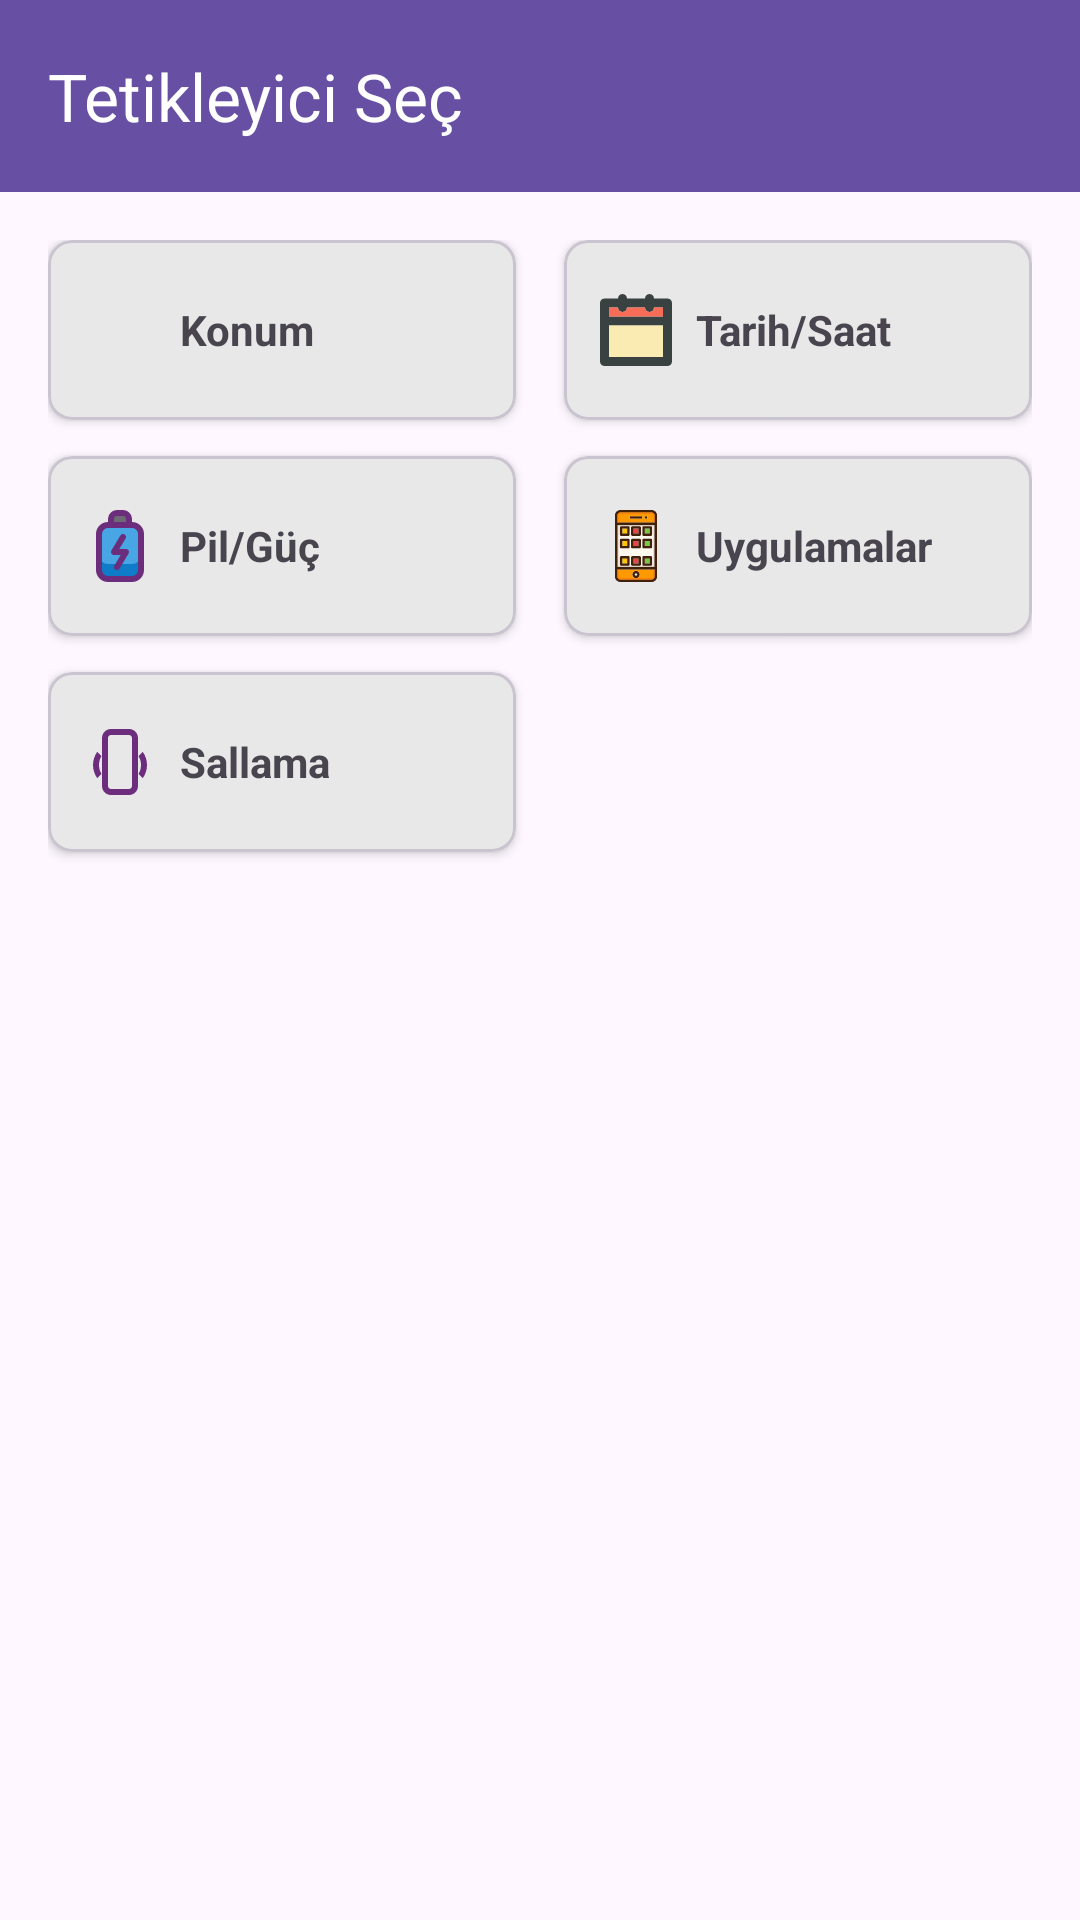

Layout XML and referenced resources for this Android screen:
<!-- AndroidManifest.xml: application theme Theme.Vetroid -->
<!-- res/layout/activity_triggers.xml -->
<?xml version="1.0" encoding="utf-8"?>
<LinearLayout xmlns:android="http://schemas.android.com/apk/res/android"
    xmlns:app="http://schemas.android.com/apk/res-auto"
    xmlns:tools="http://schemas.android.com/tools"
    android:layout_width="match_parent"
    android:layout_height="match_parent"
    android:fitsSystemWindows="true"
    android:orientation="vertical">

    <androidx.appcompat.widget.Toolbar
        android:id="@+id/toolbar"
        android:layout_width="match_parent"
        android:layout_height="?attr/actionBarSize"
        android:background="?attr/colorPrimary"
        app:navigationIcon="@drawable/ic_arrow_back"
        app:title="Tetikleyici Seç"
        app:titleTextColor="@android:color/white"
        app:layout_constraintTop_toTopOf="parent"
        app:layout_constraintStart_toStartOf="parent"
        app:layout_constraintEnd_toEndOf="parent"/>

    <ScrollView
        android:id="@+id/main"
        android:layout_width="match_parent"
        android:layout_height="match_parent"
        android:fillViewport="true">

        <androidx.constraintlayout.widget.ConstraintLayout
            android:layout_width="match_parent"
            android:layout_height="wrap_content"
            android:paddingBottom="16dp"
            android:paddingStart="16dp"
            android:paddingEnd="16dp"
            android:paddingTop="16dp">

            <androidx.constraintlayout.widget.Guideline
                android:id="@+id/guideline"
                android:layout_width="wrap_content"
                android:layout_height="wrap_content"
                android:orientation="vertical"
                app:layout_constraintGuide_percent="0.5" />

            
            <com.google.android.material.card.MaterialCardView
                android:id="@+id/cardKonum"
                android:layout_width="0dp"
                android:layout_height="60dp"
                android:layout_marginEnd="8dp"
                app:cardCornerRadius="8dp"
                app:cardElevation="2dp"
                app:cardBackgroundColor="#E8E8E8"
                app:layout_constraintStart_toStartOf="parent"
                app:layout_constraintEnd_toStartOf="@id/guideline"
                app:layout_constraintTop_toTopOf="parent">

                <LinearLayout
                    android:layout_width="match_parent"
                    android:layout_height="match_parent"
                    android:gravity="center_vertical"
                    android:paddingHorizontal="12dp"
                    android:orientation="horizontal">

                    <ImageView
                        android:layout_width="24dp"
                        android:layout_height="24dp"
                        android:src="@drawable/ic_location" />

                    <TextView
                        android:layout_width="wrap_content"
                        android:layout_height="wrap_content"
                        android:layout_marginStart="8dp"
                        android:text="Konum"
                        android:textSize="14sp"
                        android:textStyle="bold" />
                </LinearLayout>
            </com.google.android.material.card.MaterialCardView>

            
            <com.google.android.material.card.MaterialCardView
                android:id="@+id/cardTarihSaat"
                android:layout_width="0dp"
                android:layout_height="60dp"
                android:layout_marginStart="8dp"
                app:cardCornerRadius="8dp"
                app:cardElevation="2dp"
                app:cardBackgroundColor="#E8E8E8"
                app:layout_constraintStart_toEndOf="@id/guideline"
                app:layout_constraintEnd_toEndOf="parent"
                app:layout_constraintTop_toTopOf="parent">

                <LinearLayout
                    android:layout_width="match_parent"
                    android:layout_height="match_parent"
                    android:gravity="center_vertical"
                    android:paddingHorizontal="12dp"
                    android:orientation="horizontal">

                    <ImageView
                        android:layout_width="24dp"
                        android:layout_height="24dp"
                        android:src="@drawable/ic_time" />

                    <TextView
                        android:layout_width="wrap_content"
                        android:layout_height="wrap_content"
                        android:layout_marginStart="8dp"
                        android:text="Tarih/Saat"
                        android:textSize="14sp"
                        android:textStyle="bold" />
                </LinearLayout>
            </com.google.android.material.card.MaterialCardView>

            
            <com.google.android.material.card.MaterialCardView
                android:id="@+id/cardPil"
                android:layout_width="0dp"
                android:layout_height="60dp"
                android:layout_marginTop="12dp"
                android:layout_marginEnd="8dp"
                app:cardCornerRadius="8dp"
                app:cardElevation="2dp"
                app:cardBackgroundColor="#E8E8E8"
                app:layout_constraintStart_toStartOf="parent"
                app:layout_constraintEnd_toStartOf="@id/guideline"
                app:layout_constraintTop_toBottomOf="@id/cardKonum">

                <LinearLayout
                    android:layout_width="match_parent"
                    android:layout_height="match_parent"
                    android:gravity="center_vertical"
                    android:paddingHorizontal="12dp"
                    android:orientation="horizontal">

                    <ImageView
                        android:layout_width="24dp"
                        android:layout_height="24dp"
                        android:src="@drawable/ic_battery" />

                    <TextView
                        android:layout_width="wrap_content"
                        android:layout_height="wrap_content"
                        android:layout_marginStart="8dp"
                        android:text="Pil/Güç"
                        android:textSize="14sp"
                        android:textStyle="bold" />
                </LinearLayout>
            </com.google.android.material.card.MaterialCardView>

            
            <com.google.android.material.card.MaterialCardView
                android:id="@+id/cardUygulamalar"
                android:layout_width="0dp"
                android:layout_height="60dp"
                android:layout_marginTop="12dp"
                android:layout_marginStart="8dp"
                app:cardCornerRadius="8dp"
                app:cardElevation="2dp"
                app:cardBackgroundColor="#E8E8E8"
                app:layout_constraintStart_toEndOf="@id/guideline"
                app:layout_constraintEnd_toEndOf="parent"
                app:layout_constraintTop_toBottomOf="@id/cardTarihSaat">

                <LinearLayout
                    android:layout_width="match_parent"
                    android:layout_height="match_parent"
                    android:gravity="center_vertical"
                    android:paddingHorizontal="12dp"
                    android:orientation="horizontal">

                    <ImageView
                        android:layout_width="24dp"
                        android:layout_height="24dp"
                        android:src="@drawable/ic_apps" />

                    <TextView
                        android:layout_width="wrap_content"
                        android:layout_height="wrap_content"
                        android:layout_marginStart="8dp"
                        android:text="Uygulamalar"
                        android:textSize="14sp"
                        android:textStyle="bold" />
                </LinearLayout>
            </com.google.android.material.card.MaterialCardView>

            
            <com.google.android.material.card.MaterialCardView
                android:id="@+id/cardSallama"
                android:layout_width="0dp"
                android:layout_height="60dp"
                android:layout_marginTop="12dp"
                android:layout_marginEnd="8dp"
                app:cardCornerRadius="8dp"
                app:cardElevation="2dp"
                app:cardBackgroundColor="#E8E8E8"
                app:layout_constraintStart_toStartOf="parent"
                app:layout_constraintEnd_toStartOf="@id/guideline"
                app:layout_constraintTop_toBottomOf="@id/cardPil">

                <LinearLayout
                    android:layout_width="match_parent"
                    android:layout_height="match_parent"
                    android:gravity="center_vertical"
                    android:paddingHorizontal="12dp"
                    android:orientation="horizontal">

                    <ImageView
                        android:layout_width="24dp"
                        android:layout_height="24dp"
                        android:src="@drawable/ic_shake" />

                    <TextView
                        android:layout_width="wrap_content"
                        android:layout_height="wrap_content"
                        android:layout_marginStart="8dp"
                        android:text="Sallama"
                        android:textSize="14sp"
                        android:textStyle="bold" />
                </LinearLayout>
            </com.google.android.material.card.MaterialCardView>

        </androidx.constraintlayout.widget.ConstraintLayout>
    </ScrollView>

</LinearLayout>
<!-- resources referenced by this layout -->
<resources>
  <!-- drawable ic_apps: vector/xml drawable (drawable, 5836 chars, omitted) -->
  <!-- drawable ic_battery (drawable) -->
  <vector xmlns:android="http://schemas.android.com/apk/res/android"
      android:width="800dp"
      android:height="800dp"
      android:viewportWidth="24"
      android:viewportHeight="24">
    <path
        android:pathData="M8,5L16,5A3,3 0,0 1,19 8L19,20A3,3 0,0 1,16 23L8,23A3,3 0,0 1,5 20L5,8A3,3 0,0 1,8 5z"
        android:fillColor="#0e7cc9"/>
    <path
        android:pathData="M8,5L16,5A3,3 0,0 1,19 8L19,15A3,3 0,0 1,16 18L8,18A3,3 0,0 1,5 15L5,8A3,3 0,0 1,8 5z"
        android:fillColor="#47a6e3"/>
    <path
        android:pathData="M11,1h2a2,2 0,0 1,2 2V5a0,0 0,0 1,0 0H9A0,0 0,0 1,9 5V3A2,2 0,0 1,11 1Z"
        android:fillColor="#6c6b75"/>
    <path
        android:pathData="M16,4L16,3a3,3 0,0 0,-3 -3L11,0A3,3 0,0 0,8 3L8,4A4,4 0,0 0,4 8L4,20a4,4 0,0 0,4 4h8a4,4 0,0 0,4 -4L20,8A4,4 0,0 0,16 4ZM10,3a1,1 0,0 1,1 -1h2a1,1 0,0 1,1 1L14,4L10,4ZM18,20a2,2 0,0 1,-2 2L8,22a2,2 0,0 1,-2 -2L6,8A2,2 0,0 1,8 6h8a2,2 0,0 1,2 2Z"
        android:fillColor="#6c2e7c"/>
    <path
        android:pathData="M14,13H11.766l2.091,-3.485a1,1 0,0 0,-1.714 -1.03l-3,5A1,1 0,0 0,10 15h2.234l-2.091,3.485a1,1 0,1 0,1.714 1.03l3,-5A1,1 0,0 0,14 13Z"
        android:fillColor="#6c2e7c"/>
  </vector>
  <!-- drawable ic_shake (drawable) -->
  <vector xmlns:android="http://schemas.android.com/apk/res/android"
      android:width="24dp"
      android:height="24dp"
      android:viewportWidth="24"
      android:viewportHeight="24">
      
      <path
          android:fillColor="#6c2e7c"
          android:pathData="M15,1H9C7.34,1 6,2.34 6,4V20C6,21.66 7.34,23 9,23H15C16.66,23 18,21.66 18,20V4C18,2.34 16.66,1 15,1ZM16,20C16,20.55 15.55,21 15,21H9C8.45,21 8,20.55 8,20V4C8,3.45 8.45,3 9,3H15C15.55,3 16,3.45 16,4V20Z"/>
      
      <path
          android:fillColor="#6c2e7c"
          android:pathData="M4.41,8.59C3.53,9.88 3,11.38 3,13C3,14.62 3.53,16.12 4.41,17.41L5.83,15.99C5.29,15.12 5,14.1 5,13C5,11.9 5.29,10.88 5.83,10.01L4.41,8.59Z"/>
      
      <path
          android:fillColor="#6c2e7c"
          android:pathData="M19.59,8.59L18.17,10.01C18.71,10.88 19,11.9 19,13C19,14.1 18.71,15.12 18.17,15.99L19.59,17.41C20.47,16.12 21,14.62 21,13C21,11.38 20.47,9.88 19.59,8.59Z"/>
  </vector>
  <!-- drawable ic_time (drawable) -->
  <vector xmlns:android="http://schemas.android.com/apk/res/android"
      android:width="800dp"
      android:height="800dp"
      android:viewportWidth="64"
      android:viewportHeight="64">
    <path
        android:pathData="M60,4H48c0,-2.211 -1.789,-4 -4,-4s-4,1.789 -4,4H24c0,-2.211 -1.789,-4 -4,-4s-4,1.789 -4,4H4C1.789,4 0,5.789 0,8v52c0,2.211 1.789,4 4,4h56c2.211,0 4,-1.789 4,-4V8C64,5.789 62.211,4 60,4zM56,56H8V28h48V56zM56,20H8v-8h8c0,2.211 1.789,4 4,4s4,-1.789 4,-4h16c0,2.211 1.789,4 4,4s4,-1.789 4,-4h8V20z"
        android:fillColor="#394240"/>
    <path
        android:pathData="M8,28h48v28h-48z"
        android:fillColor="#F9EBB2"/>
    <path
        android:pathData="M56,20H8v-8h8c0,2.211 1.789,4 4,4s4,-1.789 4,-4h16c0,2.211 1.789,4 4,4s4,-1.789 4,-4h8V20z"
        android:fillColor="#F76D57"/>
  </vector>
  <style name="Theme.Vetroid" parent="Base.Theme.Vetroid" />
  <style name="Base.Theme.Vetroid" parent="Theme.Material3.DayNight.NoActionBar">
          
          
      </style>
</resources>
